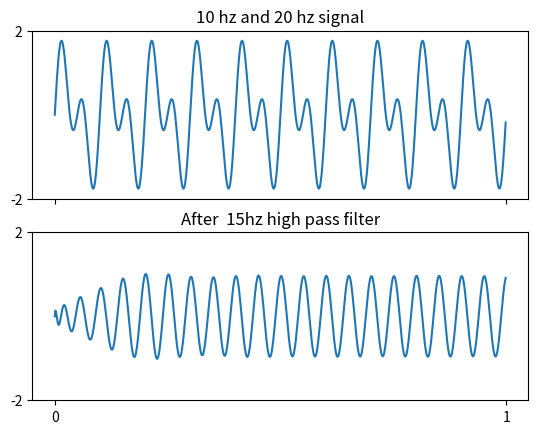

Write Python code to recreate this figure.
import numpy as np
import matplotlib.pyplot as plt
from scipy import signal


# Generate a signal made up of 10 Hz and 20 Hz, sampled at 1 kHz
# 1second# from 0 to 1 generate 1000 samples for time.
t = np.linspace(0, 1, 1000, False)

sig = np.sin(2*np.pi * 10*t) + np.sin(2*np.pi * 20 * t)

fig, (first, second) = plt.subplots(2, 1, sharex=True)

first.plot(t, sig)
first.set_title("10 hz and 20 hz signal")
first.set_xticks([0, 1])
first.set_yticks([-2, 2])

sos = signal.cheby1(10, 1, 15, 'highpass', output='sos', fs=1000)
# sos = signal.cheby1(10, 1, 15, 'lowpass', output='sos', fs=1000)
fsig = signal.sosfilt(sos, sig)

second.plot(t, fsig)
second.set_xticks([0, 1])
second.set_yticks([-2, 2])
second.set_title("After  15hz high pass filter")
plt.show()

# order = 10, ripple =1, cutoff_freq= 15, sampling_freq= 1kHz

#  omega = w
# freq = h
#  w = 2pi* h
#  sin(2 pi w t)
